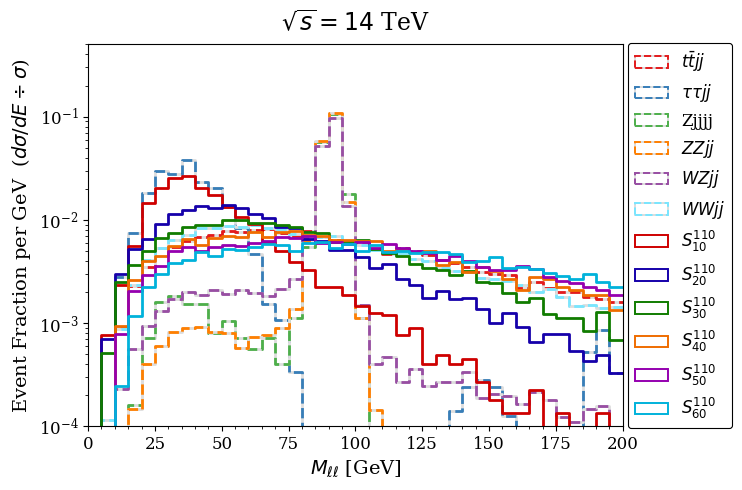

Recreate this plot in Python.
#!/usr/bin/env python

import sys
if ((sys.version_info[0] < 2) or ((sys.version_info[0] == 2) and (sys.version_info[1] < 6))) :
	print( "RHADAManTHUS requires Python versions 2.6, 2.7, or 3.X" )
	sys.exit(1)

import matplotlib as mpl
if (( tuple( map ( int, mpl.__version__.split("."))) + (0,0,0))[0:3] < (1,3,0)) :
	print( "RHADAManTHUS requires MatPlotLib version 1.3.0 or Greater" )
	sys.exit(1)

import warnings as wrn; wrn.filterwarnings("ignore")

import matplotlib.font_manager as mfm
font = mfm.FontProperties( fname=( list( filter( lambda x: "/times new roman.ttf" in x.lower(), mfm.findSystemFonts(fontext="ttf")))
	or [ mfm.findfont( mfm.FontProperties(family="serif")) ] )[0], size=12 )
mpl.rcParams['mathtext.fontset'] = 'stix'; mpl.rcParams['font.family'] = 'STIXGeneral'

import matplotlib.pyplot as plt
dim = 1
fig = plt.figure( figsize=(( 7.5 if dim == 1 else 6.5 ),5), tight_layout=True )
ax = fig.add_subplot(1,1,1)

import math

import numpy as np # wanted to avoid this

color = ("#e41a1c", "#377eb8", "#4daf4a", "#ff7f00", "#984ea3", "#79e6ff", "#ce0000", "#1500aa", "#107c00", "#ef6c00", "#9500af", "#00b2db")
clist = set( k.lower() for k in  mpl.colors.cnames )
clrs = ((),
	( "#CE0000", "#1500AA", "#107C00", "#EF6C00", "#9500AF", "#00B2DB", "#3DD100", "#FFCE00" ),
	( "#e41a1c", "#377eb8", "#4daf4a", "#ff7f00", "#984ea3", "#ffff33", "#a65628", "#f781bf" ),
	( "#1f78b4", "#33a02c", "#e31a1c", "#ff7f00", "#a6cee3", "#b2df8a", "#fb9a99", "#fdbf6f" ),
	( "#d53e4f", "#f46d43", "#fdae61", "#fee08b", "#e6f598", "#abdda4", "#66c2a5", "#3288bd" ),
	( "#b10026", "#e31a1c", "#fc4e2a", "#fd8d3c", "#feb24c", "#fed976", "#ffeda0", "#ffffcc" ),
	( "#004529", "#006837", "#238443", "#41ab5d", "#78c679", "#addd8e", "#d9f0a3", "#f7fcb9" ),
	( "#084081", "#0868ac", "#2b8cbe", "#4eb3d3", "#7bccc4", "#a8ddb5", "#ccebc5", "#e0f3db" ),
	( "#4d004b", "#810f7c", "#88419d", "#8c6bb1", "#8c96c6", "#9ebcda", "#bfd3e6", "#e0ecf4" ),
	) # http://colorbrewer2.org/
color = clrs[color] if isinstance(color, int) else tuple( map( lambda x:
	(( lambda x: x if x in clist else "blue" )( list( x.keys())[0].lower())) if isinstance(x,dict)
	else ( x if len(x)>0 else "blue" ), color ))
c = len(color)

hatch = 3
hchs = ((),
	( "/"*3, "\\"*3, "|"*2, "-"*2, "x"*3, "+"*2, "."*2, "O"*2 ),
	( "/", "\\", "|", "-", "x", "+", ".", "O" ),
	(),
	)
if isinstance(hatch, int): hatch = hchs[hatch]
h = len(hatch)

fill = (0,)
f = len(fill)

bold = (1, 1, 1, 1, 1, 1, 0, 0, 0, 0, 0, 0,)
b = len(bold)

stack = False

log = True
if log: ax.set_yscale("log")

wght = [
[+0.000e+00,+9.540e-05,+9.063e-04,+2.278e-03,+3.470e-03,+5.295e-03,+5.426e-03,+6.237e-03,+6.845e-03,+7.191e-03,+7.859e-03,+7.692e-03,+7.990e-03,+8.157e-03,+7.513e-03,+6.941e-03,+7.775e-03,+6.750e-03,+6.440e-03,+5.998e-03,+5.867e-03,+5.271e-03,+4.651e-03,+5.319e-03,+4.961e-03,+4.603e-03,+4.055e-03,+3.804e-03,+3.458e-03,+3.148e-03,+3.017e-03,+2.910e-03,+2.194e-03,+2.480e-03,+2.194e-03,+2.003e-03,+2.015e-03,+1.789e-03,+1.717e-03,+1.610e-03],
[+0.000e+00,+0.000e+00,+2.784e-03,+7.532e-03,+1.801e-02,+2.966e-02,+2.779e-02,+3.777e-02,+2.327e-02,+2.029e-02,+1.330e-02,+8.337e-03,+4.651e-03,+1.533e-03,+1.083e-03,+3.386e-04,+1.419e-05,+0.000e+00,+0.000e+00,+0.000e+00,+0.000e+00,+0.000e+00,+0.000e+00,+0.000e+00,+2.027e-06,+8.110e-06,+7.299e-05,+1.419e-04,+2.433e-04,+2.798e-04,+2.413e-04,+1.257e-04,+7.096e-05,+1.419e-05,+8.110e-06,+2.027e-06,+4.055e-05,+5.210e-04,+8.576e-04,+3.325e-04],
[+0.000e+00,+0.000e+00,+0.000e+00,+1.603e-04,+7.212e-04,+1.603e-03,+1.843e-03,+1.522e-03,+1.522e-03,+8.013e-04,+1.042e-03,+7.212e-04,+5.609e-04,+7.212e-04,+4.006e-04,+1.122e-03,+5.449e-03,+5.649e-02,+1.064e-01,+1.771e-02,+1.122e-03,+0.000e+00,+0.000e+00,+8.013e-05,+0.000e+00,+0.000e+00,+0.000e+00,+0.000e+00,+0.000e+00,+0.000e+00,+0.000e+00,+0.000e+00,+0.000e+00,+0.000e+00,+0.000e+00,+0.000e+00,+0.000e+00,+0.000e+00,+0.000e+00,+0.000e+00],
[+0.000e+00,+6.526e-06,+6.526e-05,+1.468e-04,+3.981e-04,+6.069e-04,+8.157e-04,+8.875e-04,+9.169e-04,+8.190e-04,+8.059e-04,+5.743e-04,+7.276e-04,+7.602e-04,+8.908e-04,+1.361e-03,+6.186e-03,+5.833e-02,+1.088e-01,+1.501e-02,+1.132e-03,+1.436e-04,+3.589e-05,+5.221e-05,+2.284e-05,+4.242e-05,+2.610e-05,+3.915e-05,+1.631e-05,+1.958e-05,+2.610e-05,+2.610e-05,+1.631e-05,+1.631e-05,+3.915e-05,+2.937e-05,+2.610e-05,+1.958e-05,+1.631e-05,+6.526e-06],
[+0.000e+00,+5.852e-06,+2.282e-04,+5.618e-04,+9.480e-04,+1.311e-03,+1.715e-03,+2.013e-03,+1.855e-03,+2.089e-03,+1.902e-03,+2.101e-03,+1.978e-03,+1.843e-03,+2.130e-03,+2.657e-03,+6.660e-03,+5.183e-02,+9.706e-02,+1.361e-02,+1.498e-03,+4.038e-04,+4.682e-04,+2.692e-04,+3.628e-04,+2.458e-04,+2.692e-04,+2.692e-04,+3.394e-04,+1.873e-04,+2.048e-04,+1.990e-04,+1.639e-04,+2.165e-04,+1.814e-04,+1.229e-04,+1.112e-04,+1.463e-04,+1.580e-04,+9.363e-05],
[+0.000e+00,+1.157e-04,+8.724e-04,+2.332e-03,+4.095e-03,+5.350e-03,+6.410e-03,+7.060e-03,+8.306e-03,+8.324e-03,+8.671e-03,+8.591e-03,+8.822e-03,+8.288e-03,+8.155e-03,+7.336e-03,+7.175e-03,+6.890e-03,+6.979e-03,+5.973e-03,+5.751e-03,+5.057e-03,+4.861e-03,+4.807e-03,+4.157e-03,+3.979e-03,+3.383e-03,+3.196e-03,+3.098e-03,+2.715e-03,+2.680e-03,+2.573e-03,+2.350e-03,+2.012e-03,+2.154e-03,+1.807e-03,+1.451e-03,+1.513e-03,+1.415e-03,+1.433e-03],
[+0.000e+00,+7.596e-04,+2.324e-03,+5.541e-03,+1.452e-02,+2.033e-02,+2.542e-02,+2.668e-02,+2.046e-02,+1.729e-02,+1.318e-02,+1.077e-02,+9.115e-03,+6.122e-03,+4.960e-03,+3.932e-03,+3.262e-03,+2.234e-03,+2.234e-03,+1.877e-03,+1.475e-03,+1.251e-03,+1.206e-03,+7.596e-04,+8.937e-04,+4.021e-04,+4.915e-04,+4.021e-04,+4.468e-04,+2.681e-04,+1.787e-04,+1.340e-04,+1.340e-04,+2.234e-04,+4.468e-05,+1.340e-04,+8.937e-05,+8.937e-05,+1.340e-04,+0.000e+00],
[+0.000e+00,+7.063e-04,+2.961e-03,+5.216e-03,+6.466e-03,+9.128e-03,+1.144e-02,+1.250e-02,+1.361e-02,+1.299e-02,+1.407e-02,+1.290e-02,+1.130e-02,+1.035e-02,+8.612e-03,+8.340e-03,+6.574e-03,+6.248e-03,+5.162e-03,+5.080e-03,+4.374e-03,+3.423e-03,+3.776e-03,+2.662e-03,+2.363e-03,+1.739e-03,+2.065e-03,+1.711e-03,+1.739e-03,+1.358e-03,+1.005e-03,+1.250e-03,+9.237e-04,+6.520e-04,+7.878e-04,+7.878e-04,+5.433e-04,+4.347e-04,+4.890e-04,+3.260e-04],
[+0.000e+00,+5.115e-04,+2.491e-03,+3.691e-03,+5.048e-03,+6.604e-03,+7.494e-03,+8.450e-03,+8.962e-03,+8.939e-03,+9.984e-03,+9.962e-03,+9.384e-03,+9.273e-03,+8.895e-03,+8.450e-03,+7.650e-03,+7.538e-03,+6.048e-03,+6.226e-03,+6.404e-03,+5.226e-03,+4.759e-03,+4.447e-03,+3.736e-03,+3.447e-03,+3.291e-03,+2.935e-03,+3.180e-03,+2.491e-03,+2.424e-03,+1.957e-03,+1.601e-03,+1.757e-03,+1.223e-03,+1.112e-03,+1.112e-03,+8.450e-04,+1.290e-03,+6.893e-04],
[+0.000e+00,+9.798e-05,+9.406e-04,+2.606e-03,+3.958e-03,+4.507e-03,+5.546e-03,+6.506e-03,+5.703e-03,+6.722e-03,+7.015e-03,+6.898e-03,+7.564e-03,+6.898e-03,+7.603e-03,+7.721e-03,+7.153e-03,+7.015e-03,+6.349e-03,+6.349e-03,+6.290e-03,+6.232e-03,+5.017e-03,+5.193e-03,+4.860e-03,+5.017e-03,+3.665e-03,+3.880e-03,+3.135e-03,+3.508e-03,+3.233e-03,+2.665e-03,+2.097e-03,+2.802e-03,+2.685e-03,+2.234e-03,+2.097e-03,+1.862e-03,+1.881e-03,+1.333e-03],
[+0.000e+00,+3.698e-05,+7.766e-04,+2.052e-03,+2.958e-03,+3.587e-03,+4.955e-03,+5.436e-03,+4.992e-03,+5.473e-03,+5.750e-03,+5.528e-03,+5.972e-03,+6.268e-03,+6.897e-03,+6.675e-03,+7.026e-03,+5.935e-03,+6.046e-03,+5.880e-03,+6.138e-03,+5.362e-03,+5.806e-03,+5.306e-03,+5.029e-03,+4.752e-03,+4.123e-03,+4.419e-03,+3.957e-03,+3.494e-03,+3.273e-03,+3.291e-03,+3.550e-03,+3.310e-03,+2.810e-03,+2.552e-03,+2.441e-03,+2.237e-03,+2.071e-03,+1.886e-03],
[+0.000e+00,+2.919e-05,+2.482e-04,+1.168e-03,+2.233e-03,+2.963e-03,+3.795e-03,+4.087e-03,+4.905e-03,+4.423e-03,+5.197e-03,+5.124e-03,+5.445e-03,+5.781e-03,+5.649e-03,+5.022e-03,+5.985e-03,+6.043e-03,+5.343e-03,+5.839e-03,+5.036e-03,+5.693e-03,+4.861e-03,+5.051e-03,+4.773e-03,+4.832e-03,+4.890e-03,+4.642e-03,+3.883e-03,+4.014e-03,+4.408e-03,+3.445e-03,+3.518e-03,+3.328e-03,+3.036e-03,+2.890e-03,+2.701e-03,+2.978e-03,+2.496e-03,+2.219e-03]]
n = len(wght)

bins = [+0.000e+00,+5.000e+00,+1.000e+01,+1.500e+01,+2.000e+01,+2.500e+01,+3.000e+01,+3.500e+01,+4.000e+01,+4.500e+01,+5.000e+01,+5.500e+01,+6.000e+01,+6.500e+01,+7.000e+01,+7.500e+01,+8.000e+01,+8.500e+01,+9.000e+01,+9.500e+01,+1.000e+02,+1.050e+02,+1.100e+02,+1.150e+02,+1.200e+02,+1.250e+02,+1.300e+02,+1.350e+02,+1.400e+02,+1.450e+02,+1.500e+02,+1.550e+02,+1.600e+02,+1.650e+02,+1.700e+02,+1.750e+02,+1.800e+02,+1.850e+02,+1.900e+02,+1.950e+02,+2.000e+02]

(ymin, ymax) = (0.0001, 0.5)

ttl = [r"$\sqrt{s} = 14$ TeV",r""]

if dim == 1:

	ymin = max( 0.0 if ymin is None else float(ymin), 0.0 )
	if log and ymin == 0.0:
		ymin = math.pow( 10, math.floor( math.log10( min( [ k for j in wght for k in j if k > 0.0 ] or [1.0] ))))
	if ymax is not None:
		ymax = float(ymax)
		if ymax <= ymin: ymax = None

	edges = [ k for j in zip(bins[:-1],bins[1:]) for k in j ]
	widths = [ (j[1]-j[0]) for j in zip(bins[:-1],bins[1:]) ]
	value = empty = [0]*2*(len(bins)-1); lower = [ymin/2.0]*2*(len(bins)-1)

	for i in range(n):
		value = [ sum(l) for l in zip ([ k for j in zip(wght[i],wght[i]) for k in j ],( value if stack else empty )) ]
		upper = [ j if j>=ymin else ymin/2.0 for j in value ]
		if fill[i%f]: ax.fill_between(edges, upper, lower, linewidth=0.0, alpha=0.6, edgecolor="none", color=color[i%c], hatch="", zorder=i-3*n )
		if h: ax.fill_between(edges, upper, lower, linewidth=0.0, alpha=1.0, edgecolor="0.25", color="none", hatch=hatch[i%h], zorder=i-2*n )
		if bold[i%b]: ax.plot( edges, upper, color="#dddddd", linewidth=2.0, linestyle="solid", zorder=i-1*n )
		ax.plot( edges, upper, color=color[i%c], linewidth=(2.0,2.0)[bold[i%b]], linestyle=("solid","--")[bold[i%b]], zorder=i-1*n )
		if stack: lower = upper

	lgd = None
	lgnd = [r"$t\bar{t}jj$",r"$\tau\tau jj$",r"Zjjjj",r"$ZZjj$",r"$WZjj$",r"$WWjj$",r"$S_{10}^{110}$",r"$S_{20}^{110}$",r"$S_{30}^{110}$",r"$S_{40}^{110}$",r"$S_{50}^{110}$",r"$S_{60}^{110}$"]
	if lgnd:
		patches = [(
			( mpl.patches.Rectangle((0,0), 1, 1, fill=True, facecolor=color[i%c], alpha=0.6, linewidth=0.0 ) if fill[i%f] else ()),
			( mpl.patches.Rectangle((0,0), 1, 1, fill=None, color="0.25", hatch=hatch[i%h], linewidth=0.0 ) if h else ()),
			( mpl.patches.Rectangle((0,0), 1, 1, fill=None, linestyle="solid", edgecolor="#dddddd", linewidth=1.4 ) if bold[i%b] else ()),
			mpl.patches.Rectangle((0,0), 1, 1, fill=None, linestyle=("solid","--")[bold[i%b]], edgecolor=color[i%c], linewidth=1.4 ))
			for i in range(n) ]
		lgd = ax.legend( patches, lgnd, loc="center right", bbox_to_anchor=(1.22, 0.5), prop=font )
		lgd.get_frame().set( facecolor="white", linewidth=0.8, edgecolor="black", alpha=1.0 ); lgd.set(zorder=0)

	for (_,i) in ax.spines.items(): i.set( linewidth=0.8, color="black", alpha=1.0, zorder=0 )
	for i in (ax.get_xticklabels() + ax.get_yticklabels()): i.set_fontproperties(font)
	ax.tick_params( axis="both", which="major", zorder=0 ); ax.minorticks_on()

	if ( len(widths) <= 12 and sum( x!=1.0 for x in widths ) == 0 ):
		ax.tick_params(axis="both", which="minor", left="on", right="on", top="off", bottom="off");
		ax.set_xticks(bins, minor=False); ax.set_xticklabels(map((lambda x:""), bins), minor=False)
		xt = range(int(math.ceil(bins[0])),1+int(math.floor(bins[-1])))
		ax.set_xticks(xt, minor=True); ax.set_xticklabels(map(str,xt), minor=True)

	ax.set_xlim([bins[0],bins[-1]]); ax.set_ylim([ymin,ymax])

	ax.set_xlabel( r"$M_{\ell \ell}$ [GeV]", fontproperties=font, size=14 )
	ax.set_ylabel( r"Event Fraction per GeV  ($d\sigma/d E \div \sigma$)", fontproperties=font, size=14 )
	ax.set_title( ttl[0], fontproperties=font, size=17, verticalalignment="bottom" )

	fig.savefig( "./shape_MAS_001_n1.pdf", facecolor="white", bbox_extra_artists=(lgd,), bbox_inches="tight")

elif dim == 2:

	x = bins[0]
	y = bins[1]
	intensity = wght[0]
	cmap = plt.get_cmap('RdYlGn')
	(x,y) = np.meshgrid(x, y)
	c= np.array(intensity)
	im = ax.pcolormesh( x, y, c, vmin=ymin, vmax=ymax, cmap=cmap, facecolor="black", edgecolor="black" )

	cbar = plt.colorbar( im )
	cbar.ax.get_yaxis().labelpad = 35
	cbar.ax.set_ylabel( ttl[1], rotation=270, size=16 )

	for (_,i) in ax.spines.items(): i.set( linewidth=0.8, color="black", alpha=1.0, zorder=0 )
	for i in (ax.get_xticklabels() + ax.get_yticklabels()): i.set_fontproperties(font)
	ax.tick_params( axis="both", which="major", zorder=0 ); ax.minorticks_on()

	for i in (cbar.ax.get_yticklabels()):
		i.set_fontproperties(font)
		i.set_horizontalalignment("right")
		i.set_x(2.5)
# change if ymin < 0 ...

	x0,x1 = ax.get_xlim()
	y0,y1 = ax.get_ylim()
	ax.set_aspect((x1-x0)/(y1-y0))

	ax.set_xlabel( r"$M_{\ell \ell}$ [GeV]", fontproperties=font, size=16 )
	ax.set_ylabel( r"Event Fraction per GeV  ($d\sigma/d E \div \sigma$)", fontproperties=font, size=16 )
	ax.set_title( ttl[0], fontproperties=font, size=19, verticalalignment="bottom" )

	fig.savefig( "./shape_MAS_001_n1.pdf", facecolor="white" )

sys.exit(0)

